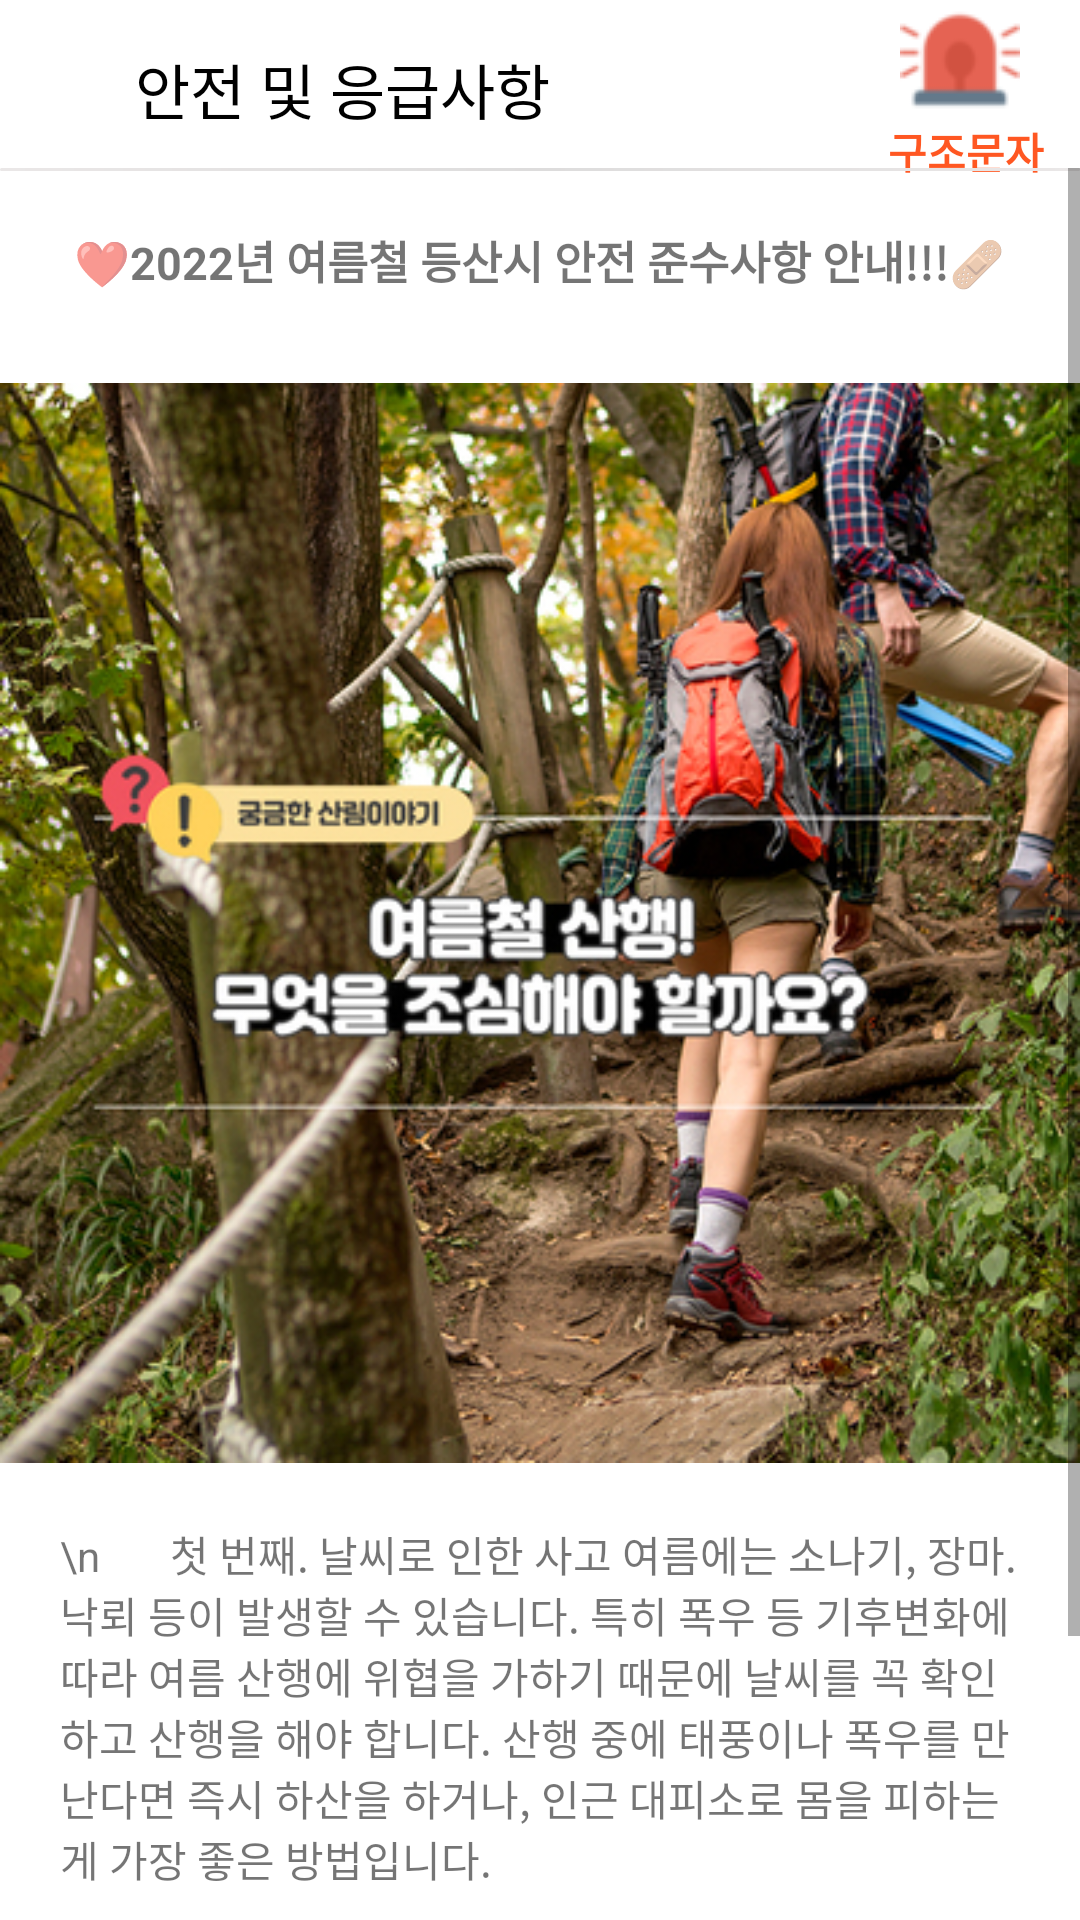

Here is an Android app screen rendered from its layout file. Give the layout XML and the strings, colors and styles it references.
<!-- AndroidManifest.xml: application theme Theme.111 -->
<!-- res/layout/activity_top_emergency.xml -->
<?xml version="1.0" encoding="utf-8"?>
<androidx.constraintlayout.widget.ConstraintLayout
    xmlns:android="http://schemas.android.com/apk/res/android"
    xmlns:app="http://schemas.android.com/apk/res-auto"
    xmlns:tools="http://schemas.android.com/tools"
    android:layout_width="match_parent"
    android:layout_height="match_parent"
    tools:context=".TopEmergency"
    >

    <androidx.appcompat.widget.Toolbar
        android:id="@+id/teback"
        android:layout_width="match_parent"
        android:layout_height="wrap_content"
        tools:ignore="MissingConstraints"
        tools:layout_editor_absoluteX="67dp"
        tools:layout_editor_absoluteY="0dp">

    </androidx.appcompat.widget.Toolbar>

    <ImageButton
        android:id="@+id/help_button"
        android:layout_width="wrap_content"
        android:layout_height="40dp"
        android:src="@drawable/emergency_40x40"
        app:layout_constraintRight_toRightOf="parent"
        android:background="@color/white"
        android:paddingRight="20dp"
        tools:ignore="MissingConstraints">

    </ImageButton>
    <TextView
        android:layout_width="wrap_content"
        android:layout_height="wrap_content"
        app:layout_constraintTop_toBottomOf="@+id/help_button"
        android:text="구조문자"
        android:textStyle="bold"
        android:textColor="#FF5722"
        app:layout_constraintRight_toRightOf="parent"
        android:paddingRight="12dp"
        />

    <ImageView
        android:id="@+id/ateline1"
        android:layout_width="match_parent"
        android:layout_height="1dp"
        app:layout_constraintTop_toBottomOf="@+id/teback"
        android:src="@drawable/gradient"
        tools:ignore="MissingConstraints"></ImageView>

    <TextView
        android:layout_width="wrap_content"
        android:layout_height="wrap_content"
        android:text="안전 및 응급사항"
        android:textSize="20dp"
        android:textColor="@color/black"
        android:paddingTop="15dp"
        android:paddingLeft="45dp"
        tools:ignore="MissingConstraints"></TextView>


    <ScrollView
        app:layout_constraintTop_toBottomOf="@+id/teback"
        android:layout_width="match_parent"
        android:layout_height="wrap_content"
        tools:ignore="MissingConstraints">


    <LinearLayout
        app:layout_constraintTop_toBottomOf="@+id/teback"
        android:layout_width="match_parent"
        android:layout_height="wrap_content"
        android:gravity="center"
        android:orientation="vertical"
        >

        <TextView
            android:id="@+id/emertext"
            android:layout_width="wrap_content"
            android:layout_height="wrap_content"
            android:gravity="center"
            android:layout_marginTop="20dp"
            android:text="❤️2022년 여름철 등산시 안전 준수사항 안내!!!‍🩹"
            android:textSize="15sp"
            android:textStyle="bold"
            />


        <ImageView
            android:paddingTop="10dp"
            android:layout_width="wrap_content"
            android:layout_height="wrap_content"
            android:src="@drawable/emergency_basicc"
            />


    <TextView
        android:id="@+id/role_text"
        android:layout_width="match_parent"
        android:layout_height="wrap_content"
        android:paddingLeft="20dp"
        android:paddingRight="20dp"
        app:layout_constraintTop_toBottomOf="@id/emertext"
        android:text="\n
      첫 번째. 날씨로 인한 사고
여름에는 소나기, 장마. 낙뢰 등이 발생할 수 있습니다.
특히 폭우 등 기후변화에 따라 여름 산행에 위협을 가하기
때문에 날씨를 꼭 확인하고 산행을 해야 합니다.
산행 중에 태풍이나 폭우를 만난다면 즉시 하산을 하거나,
인근 대피소로 몸을 피하는 게 가장 좋은 방법입니다."
        />

        <TextView
            android:paddingTop="20dp"
            android:paddingLeft="20dp"
            android:paddingRight="15dp"
            android:layout_width="match_parent"
            android:layout_height="wrap_content"
            android:text="두 번째, 벌레로 인한 사고
벌레가 많은 산의 특성상, 여름철 산행 시 벌레 또는 곤충과 함께 하는 경우도 잦은데요.
그중 가장 위험한 곤충은 바로 벌! 가장 기본이지만 벌집은 절대 건드리면 안 됩니다.
또한 꽃, 나무 근처에서의 야외 활동은 하지 않는 것이 안전합니다."/>

        <TextView
            android:paddingTop="20dp"
            android:paddingLeft="20dp"
            android:paddingRight="15dp"
            android:layout_width="match_parent"
            android:layout_height="wrap_content"
            android:text="세 번째, 수분으로 인한 사고
여름철 무더운 날씨 속에서 운동을 하다 보면 땀이 많이 배출돼
몸속 수분이 모자라게 됩니다. 또한 오랜 등산으로 피로감이
쌓이면 체온 조절 기능이 떨어지게 됩니다. 이에 따라 탈수증,
 저체온증 등이 발생하게 됩니다. 이를 예방하기 위해서
 제일 중요한 1L 이상의 충분한 물을 준비해 가는 것이 좋습니다." />

    </LinearLayout>

    </ScrollView>



</androidx.constraintlayout.widget.ConstraintLayout>
<!-- resources referenced by this layout -->
<resources>
  <!-- drawable emergency_40x40: png bitmap (drawable, 1755 bytes) -->
  <!-- drawable emergency_basicc: jpg bitmap (drawable, 273496 bytes) -->
  <!-- drawable gradient (drawable-v24) -->
  <?xml version="1.0" encoding="utf-8"?>
  <shape
      xmlns:android="http://schemas.android.com/apk/res/android"
      android:shape="rectangle">
      <corners android:radius="20dp"/>
      <gradient
          android:angle="0"
          android:startColor="#EAE7E7"
          android:endColor="#EAE7E7"
          android:centerColor="#DDDCDC" />
  </shape>
  <style name="Theme.111" parent="Theme.MaterialComponents.DayNight.DarkActionBar">
          
          <item name="colorPrimary">@color/purple_500</item>
          <item name="colorPrimaryVariant">@color/purple_700</item>
          <item name="colorOnPrimary">@color/white</item>
          
          <item name="colorSecondary">@color/teal_200</item>
          <item name="colorSecondaryVariant">@color/teal_700</item>
          <item name="colorOnSecondary">@color/black</item>
          
          <item name="android:statusBarColor">?attr/colorPrimaryVariant</item>
          
      </style>
  <!-- not gathered from this repository: default colours our renderer supplied (Android Studio template values) -->
  <color name="purple_500">#FF6200EE</color>
  <color name="purple_700">#FF3700B3</color>
  <color name="teal_200">#FF03DAC5</color>
  <color name="teal_700">#FF018786</color>
  <color name="black">#FF000000</color>
  <color name="white">#FFFFFFFF</color>
</resources>
